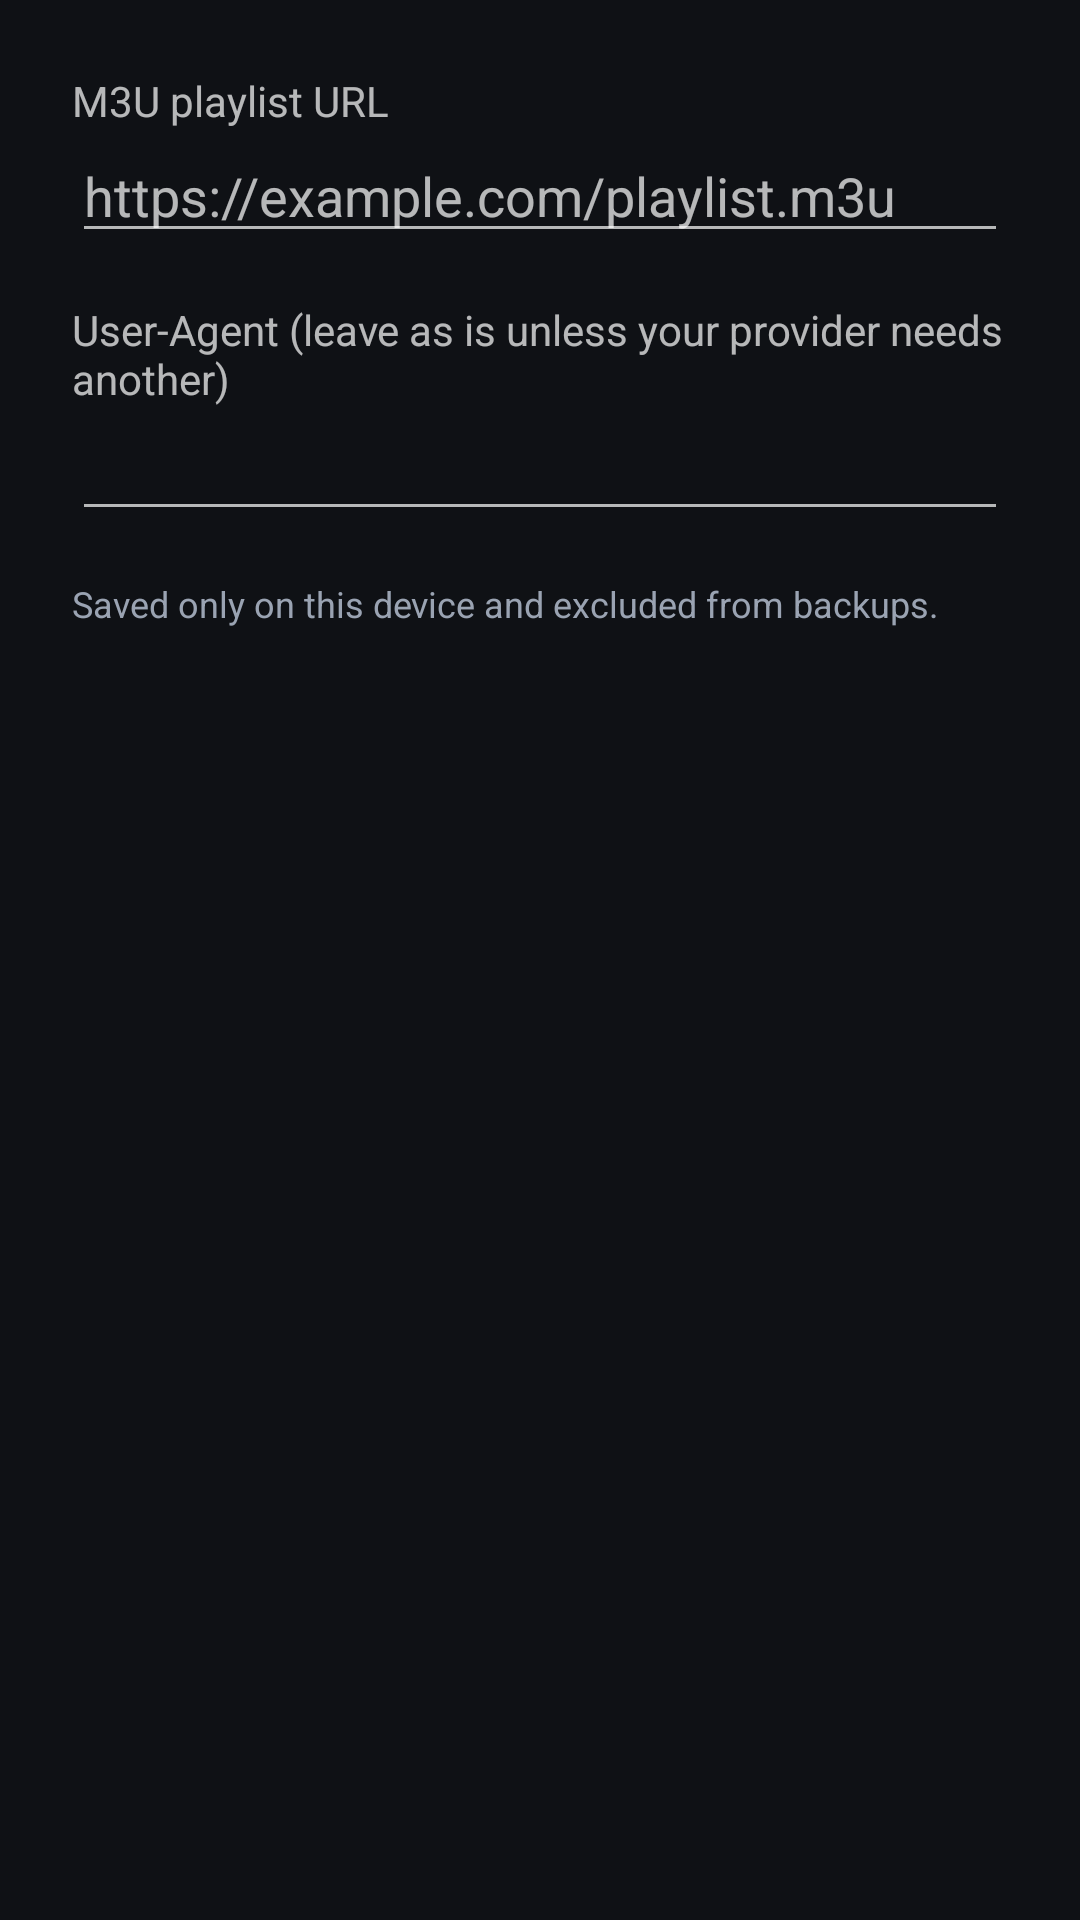

Android layout source for this screen:
<!-- AndroidManifest.xml: application theme AppTheme -->
<!-- res/layout/dialog_settings.xml -->
<?xml version="1.0" encoding="utf-8"?>
<LinearLayout xmlns:android="http://schemas.android.com/apk/res/android"
    android:layout_width="match_parent"
    android:layout_height="wrap_content"
    android:orientation="vertical"
    android:padding="24dp">

    <TextView
        android:layout_width="match_parent"
        android:layout_height="wrap_content"
        android:text="@string/settings_url_label"
        android:textSize="14sp" />

    <EditText
        android:id="@+id/urlBox"
        android:layout_width="match_parent"
        android:layout_height="wrap_content"
        android:hint="@string/settings_url_hint"
        android:inputType="textUri"
        android:maxLines="4" />

    <TextView
        android:layout_width="match_parent"
        android:layout_height="wrap_content"
        android:layout_marginTop="16dp"
        android:text="@string/settings_ua_label"
        android:textSize="14sp" />

    <EditText
        android:id="@+id/uaBox"
        android:layout_width="match_parent"
        android:layout_height="wrap_content"
        android:inputType="text"
        android:singleLine="true" />

    <TextView
        android:layout_width="match_parent"
        android:layout_height="wrap_content"
        android:layout_marginTop="16dp"
        android:text="@string/settings_note"
        android:textColor="@color/text_dim"
        android:textSize="12sp" />
</LinearLayout>
<!-- resources referenced by this layout -->
<resources>
  <color name="text_dim">#9AA3B2</color>
  <string name="settings_note">Saved only on this device and excluded from backups.</string>
  <string name="settings_ua_label">User-Agent (leave as is unless your provider needs another)</string>
  <string name="settings_url_hint">https://example.com/playlist.m3u</string>
  <string name="settings_url_label">M3U playlist URL</string>
  <style name="AppTheme" parent="android:Theme.Material.NoActionBar">
          <item name="android:windowBackground">@color/bg</item>
          <item name="android:colorAccent">@color/accent</item>
          <item name="android:textColorPrimary">@color/text</item>
      </style>
  <color name="bg">#0F1115</color>
  <color name="accent">#4FC3F7</color>
  <color name="text">#F2F4F8</color>
</resources>
